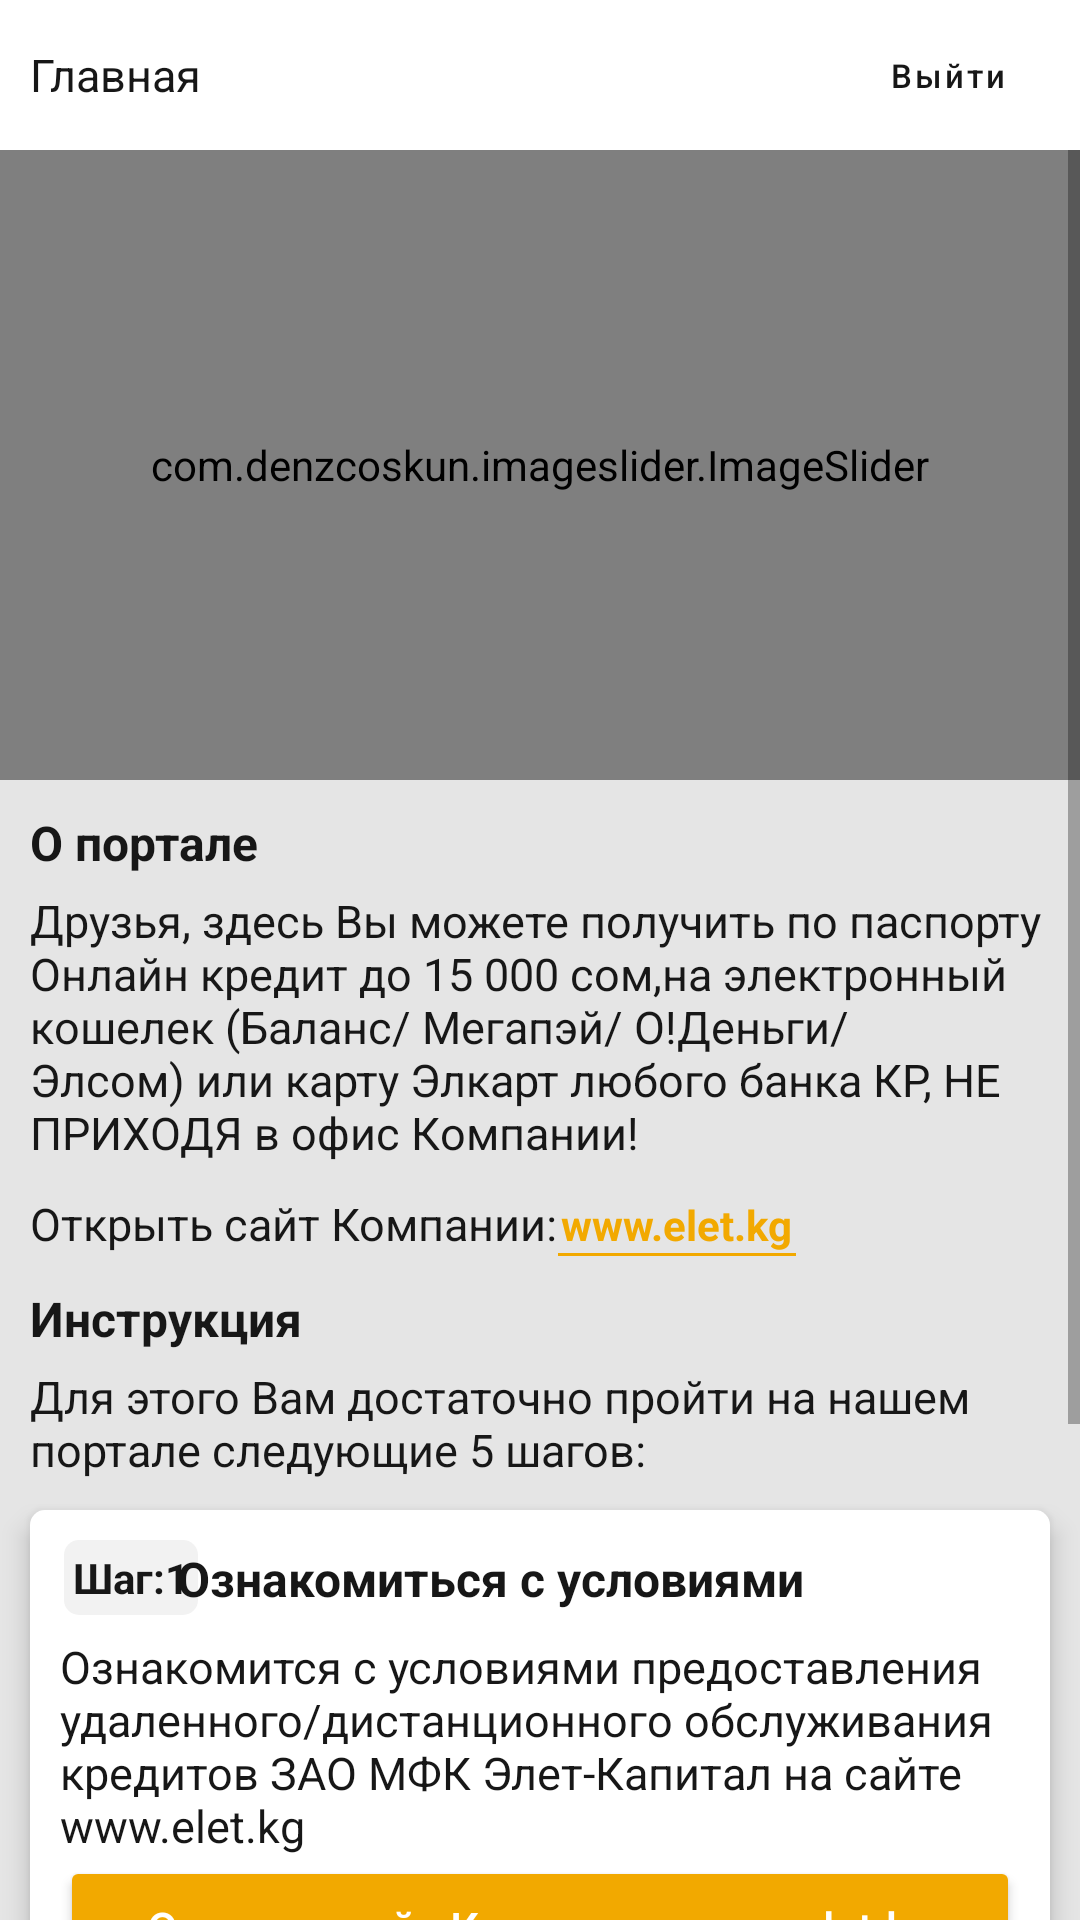

Android layout source for this screen:
<!-- AndroidManifest.xml: application theme Theme.NewprojectTwo -->
<!-- res/layout/fragment_home.xml -->
<?xml version="1.0" encoding="utf-8"?>
<LinearLayout xmlns:android="http://schemas.android.com/apk/res/android"
    xmlns:app="http://schemas.android.com/apk/res-auto"
    xmlns:tools="http://schemas.android.com/tools"
    android:layout_width="match_parent"
    android:layout_height="match_parent"
    android:orientation="vertical"
    tools:context=".ui.home.HomeFragment">

    <include
        android:id="@+id/toolbar1"
        layout="@layout/toolbar_start" />

    <ScrollView
        android:layout_width="fill_parent"
        android:layout_height="fill_parent">

        <LinearLayout
            android:layout_width="match_parent"
            android:layout_height="wrap_content"
            android:orientation="vertical">

            <com.denzcoskun.imageslider.ImageSlider
                android:padding="10dp"
                android:layout_width="match_parent"
                android:layout_height="210dp"
                android:id="@+id/imageSlider"
                app:iss_auto_cycle="true"
                app:iss_delay="0"
                app:iss_placeholder="@android:color/darker_gray"
                app:iss_error_image="@android:color/darker_gray"
                app:iss_corner_radius="25"
                app:iss_selected_dot="@drawable/carousel_dots"
                app:iss_unselected_dot="@drawable/default_unselected_dot"
                app:iss_period="1000"
                tools:ignore="MissingConstraints" />

            <LinearLayout
                android:layout_width="wrap_content"
                android:layout_height="wrap_content"
                android:padding="10dp"
                android:orientation="vertical">

                <TextView
                    style="@style/myBoldTitle"
                    android:layout_width="match_parent"
                    android:layout_height="wrap_content"
                    android:layout_marginBottom="5sp"
                    android:text="О портале" />

                <TextView
                    style="@style/myNormalTitle"
                    android:layout_width="match_parent"
                    android:layout_height="wrap_content"
                    android:text="Друзья, здесь Вы можете получить по паспорту Онлайн кредит до 15 000 сом,на электронный кошелек (Баланс/ Мегапэй/ О!Деньги/ Элсом) или карту Элкарт любого банка КР, НЕ ПРИХОДЯ в офис Компании!
" />
            </LinearLayout>

            <LinearLayout
                style="@style/margin10"
                android:layout_width="wrap_content"
                android:layout_height="wrap_content"
                android:orientation="horizontal">

                <TextView
                    style="@style/myNormalTitle"
                    android:layout_width="match_parent"
                    android:layout_height="wrap_content"
                    android:text="Открыть сайт Компании:" />

                <TextView
                    android:id="@+id/link"
                    android:layout_width="match_parent"
                    android:layout_height="wrap_content"
                    android:text="www.elet.kg"
                    android:padding="1sp"
                    android:background="@drawable/bottom_line"
                    android:textColor="@color/yellow"
                    android:textSize="14sp"
                    android:textStyle="bold" />
            </LinearLayout>

            <LinearLayout
                style="@style/margin10"
                android:layout_width="wrap_content"
                android:layout_height="wrap_content"
                android:layout_marginTop="10dp"
                android:layout_marginBottom="10dp"
                android:orientation="vertical">

                <TextView
                    style="@style/myBoldTitle"
                    android:layout_width="match_parent"
                    android:layout_height="wrap_content"
                    android:layout_marginBottom="5sp"
                    android:text="Инструкция" />

                <TextView
                    style="@style/myNormalTitle"
                    android:layout_width="match_parent"
                    android:layout_height="wrap_content"
                    android:text="Для этого Вам достаточно пройти на нашем портале следующие 5 шагов:" />

            </LinearLayout>

            <androidx.constraintlayout.widget.ConstraintLayout
                style="@style/myBackgroundBox"
                android:layout_width="match_parent"
                android:layout_height="wrap_content"
                android:layout_marginBottom="10dp"
                android:layout_marginStart="10dp"
                android:layout_marginEnd="10dp"
                android:elevation="5dp"
                android:padding="10dp">

                <TextView
                    android:layout_width="wrap_content"
                    android:layout_height="wrap_content"
                    style="@style/myMicroBox"
                    android:padding="3dp"
                    android:text="Шаг:1"
                    app:layout_constraintBottom_toBottomOf="parent"
                    app:layout_constraintEnd_toEndOf="parent"
                    app:layout_constraintHorizontal_bias="0.005"
                    app:layout_constraintStart_toStartOf="parent"
                    app:layout_constraintTop_toTopOf="parent"
                    app:layout_constraintVertical_bias="0.0" />

                <TextView
                    style="@style/myBoldTitle"
                    android:layout_width="wrap_content"
                    android:layout_height="wrap_content"
                    android:text="Ознакомиться с условиями"
                    app:layout_constraintBottom_toBottomOf="parent"
                    app:layout_constraintEnd_toEndOf="parent"
                    app:layout_constraintHorizontal_bias="0.351"
                    app:layout_constraintStart_toStartOf="parent"
                    app:layout_constraintTop_toTopOf="parent"
                    app:layout_constraintVertical_bias="0.014" />

                <TextView
                    android:id="@+id/textView5"
                    style="@style/myNormalTitle"
                    android:layout_width="wrap_content"
                    android:layout_height="wrap_content"
                    android:layout_marginTop="32dp"
                    android:text="Ознакомится с условиями предоставления удаленного/дистанционного обслуживания кредитов ЗАО МФК Элет-Капитал на сайте www.elet.kg"
                    app:layout_constraintEnd_toEndOf="parent"
                    app:layout_constraintStart_toStartOf="parent"
                    app:layout_constraintTop_toTopOf="parent" />

                <Button
                    android:id="@+id/linkButton"
                    style="@style/myYellowButton"
                    android:layout_width="match_parent"
                    android:layout_height="wrap_content"
                    android:text="Открыть сайт Компании: www.elet.kg"
                    android:textAllCaps="false"
                    app:layout_constraintBottom_toBottomOf="parent"
                    app:layout_constraintEnd_toEndOf="parent"
                    app:layout_constraintHorizontal_bias="0.2"
                    app:layout_constraintStart_toStartOf="parent"
                    app:layout_constraintTop_toBottomOf="@+id/textView5"
                    app:layout_constraintVertical_bias="1.0" />

            </androidx.constraintlayout.widget.ConstraintLayout>

            <androidx.constraintlayout.widget.ConstraintLayout
                style="@style/myBackgroundBox"
                android:layout_width="match_parent"
                android:layout_height="wrap_content"
                android:layout_marginBottom="10dp"
                android:layout_marginStart="10dp"
                android:layout_marginEnd="10dp"
                android:elevation="5dp"
                android:padding="10dp">

                <TextView

                    android:layout_width="wrap_content"
                    android:layout_height="wrap_content"
                    style="@style/myMicroBox"
                    android:padding="3dp"
                    android:text="Шаг:2"
                    app:layout_constraintBottom_toBottomOf="parent"
                    app:layout_constraintEnd_toEndOf="parent"
                    app:layout_constraintHorizontal_bias="0.005"
                    app:layout_constraintStart_toStartOf="parent"
                    app:layout_constraintTop_toTopOf="parent"
                    app:layout_constraintVertical_bias="0.0" />

                <TextView
                    style="@style/myBoldTitle"
                    android:layout_width="wrap_content"
                    android:layout_height="wrap_content"
                    android:text="Зарегистрироваться"
                    app:layout_constraintBottom_toBottomOf="parent"
                    app:layout_constraintEnd_toEndOf="parent"
                    app:layout_constraintHorizontal_bias="0.272"
                    app:layout_constraintStart_toStartOf="parent"
                    app:layout_constraintTop_toTopOf="parent"
                    app:layout_constraintVertical_bias="0.023" />

                <TextView
                    android:id="@+id/textView7"
                    style="@style/myNormalTitle"
                    android:layout_width="wrap_content"
                    android:layout_height="wrap_content"
                    android:layout_marginTop="32dp"
                    android:text="Ознакомится с условиями предоставления удаленного/дистанционного обслуживания кредитов ЗАО МФК Элет-Капитал на сайте www.elet.kg"
                    app:layout_constraintEnd_toEndOf="parent"
                    app:layout_constraintStart_toStartOf="parent"
                    app:layout_constraintTop_toTopOf="parent" />

                <Button
                    android:id="@+id/goToOnlineRegistration"
                    style="@style/myYellowButton"
                    android:layout_width="match_parent"
                    android:layout_height="wrap_content"
                    android:text="Зарегистрироваться"
                    android:textAllCaps="false"
                    app:layout_constraintBottom_toBottomOf="parent"
                    app:layout_constraintEnd_toEndOf="parent"
                    app:layout_constraintHorizontal_bias="0.2"
                    app:layout_constraintStart_toStartOf="parent"
                    app:layout_constraintTop_toBottomOf="@+id/textView7"
                    app:layout_constraintVertical_bias="1.0" />

            </androidx.constraintlayout.widget.ConstraintLayout>




        </LinearLayout>
    </ScrollView>
</LinearLayout>
<!-- res/layout/toolbar_start.xml (included above) -->
<?xml version="1.0" encoding="utf-8"?>
<LinearLayout xmlns:android="http://schemas.android.com/apk/res/android"
    xmlns:app="http://schemas.android.com/apk/res-auto"
    android:layout_width="match_parent"
    android:layout_height="wrap_content">

    <com.google.android.material.appbar.AppBarLayout
        android:layout_width="match_parent"
        android:layout_height="wrap_content">

        <androidx.appcompat.widget.Toolbar
            android:id="@+id/toolbarStart"
            android:layout_width="match_parent"
            android:layout_height="wrap_content"
            style="@style/myToolbarMain"
            android:contentInsetStart="0dp"
            android:contentInsetLeft="0dp"
            android:contentInsetEnd="0dp"
            android:contentInsetRight="0dp"
            android:minHeight="50dp"
            app:contentInsetEnd="0dp"
            app:contentInsetLeft="0dp"
            app:contentInsetRight="0dp"
            app:contentInsetStart="0dp">

            <RelativeLayout
                android:layout_width="match_parent"
                android:layout_height="match_parent">

                <TextView
                    android:id="@+id/textViewStart"
                    android:layout_width="wrap_content"
                    android:layout_height="wrap_content"
                    android:layout_centerVertical="true"
                    android:layout_marginStart="10sp"
                    android:text="Главная"
                    style="@style/myToolbarText"/>

                <Button
                    android:id="@+id/toolbarExitButton"
                    style="@style/myToolbarExit"
                    android:layout_width="wrap_content"
                    android:layout_height="wrap_content"
                    android:layout_alignParentEnd="true"
                    android:layout_centerVertical="true"
                    android:text="Выйти"
                    android:textAllCaps="false"
                    app:icon="@drawable/ic_baseline_exit_to_app_24"
                    app:iconGravity="textEnd"
                    app:iconSize="14sp"
                    app:iconTint="@color/anotherBlack"
                    app:rippleColor="@color/background" />

            </RelativeLayout>
        </androidx.appcompat.widget.Toolbar>
    </com.google.android.material.appbar.AppBarLayout>
</LinearLayout>
<!-- resources referenced by this layout -->
<resources>
  <color name="anotherBlack">#171717</color>
  <color name="background">#E5E5E5</color>
  <color name="yellow">#F2A900</color>
  <!-- drawable bottom_line (drawable) -->
  <?xml version="1.0" encoding="utf-8"?>
  <inset xmlns:android="http://schemas.android.com/apk/res/android"
      android:insetTop="-2dp"
      android:insetLeft="-2dp"
      android:insetRight="-2dp">
      <shape android:shape="rectangle">
          <stroke android:width="1dp" android:color="@color/yellow" />
          <solid android:color="@null" />
      </shape>
  </inset>
  <style name="margin10">
          <item name="android:layout_marginStart">10dp</item>
          <item name="android:layout_marginEnd">10dp</item>
      </style>
  <style name="myBackgroundBox">
          <item name="android:background">@drawable/round_corner</item>
      </style>
  <style name="myBoldTitle">
          <item name="android:textColor">@color/anotherBlack</item>
          <item name="android:textStyle">bold</item>
          <item name="android:textSize">16sp</item>
      </style>
  <style name="myMicroBox">
          <item name="android:background">@drawable/corner_step</item>
          <item name="android:textStyle">bold</item>
          <item name="android:textColor">@color/anotherBlack</item>
      </style>
  <style name="myNormalTitle">
          <item name="android:textColor">@color/anotherBlack</item>
          <item name="android:textSize">15sp</item>
      </style>
  <style name="myToolbarExit" parent="Widget.MaterialComponents.Button.TextButton.Icon">
          <item name="android:textColor">@color/anotherBlack</item>
          <item name="android:textSize">11sp</item>
      </style>
  <style name="myToolbarMain">
          <item name="android:background">@color/white</item>
      </style>
  <style name="myToolbarText">
          <item name="android:textColor">@color/anotherBlack</item>
          <item name="android:textSize">15sp</item>
      </style>
  <style name="myYellowButton">
          <item name="android:backgroundTint">@color/yellow</item>
          <item name="android:textSize">15sp</item>
          <item name="android:layout_height">60sp</item>
          <item name="android:textColor">@color/white</item>
          <item name="android:layout_width">match_parent</item>
      </style>
  <!-- drawable round_corner (drawable) -->
  <?xml version="1.0" encoding="utf-8"?>
  <shape xmlns:android="http://schemas.android.com/apk/res/android">
  
      <corners android:radius="5dp" />
  
      
      <stroke android:width="0dp" android:color="#ccc" />
  
      
      <solid android:color="@color/white" />
  </shape>
  <!-- drawable corner_step (drawable) -->
  <?xml version="1.0" encoding="utf-8"?>
  <shape xmlns:android="http://schemas.android.com/apk/res/android">
  
      <corners android:radius="5dp" />
  
      
      <stroke android:width="0dp" android:color="#ccc" />
  
      
      <solid android:color="@color/homeStep" />
  </shape>
  <color name="white">#FFFFFFFF</color>
  <color name="purple_200">#FFBB86FC</color>
  <color name="purple_700">#FF3700B3</color>
  <color name="black">#FF000000</color>
  <color name="teal_200">#FF03DAC5</color>
  <style name="ThemeOverlay.App.DatePicker" parent="@style/ThemeOverlay.MaterialComponents.MaterialCalendar">
          <item name="colorPrimary">@color/black</item>
          <item name="colorOnPrimary">@color/white</item>
          <item name="shapeAppearanceSmallComponent">@style/ShapeAppearance.App.SmallComponent</item>
          <item name="shapeAppearanceMediumComponent">@style/ShapeAppearance.App.MediumComponent</item>
          
  
      </style>
  <color name="homeStep">#F2F2F2</color>
  <style name="ShapeAppearance.App.SmallComponent" parent="ShapeAppearance.MaterialComponents.SmallComponent">
          <item name="cornerFamily">cut</item>
      </style>
  <style name="ShapeAppearance.App.MediumComponent" parent="ShapeAppearance.MaterialComponents.MediumComponent">
          <item name="cornerSize">5dp</item>
      </style>
</resources>
